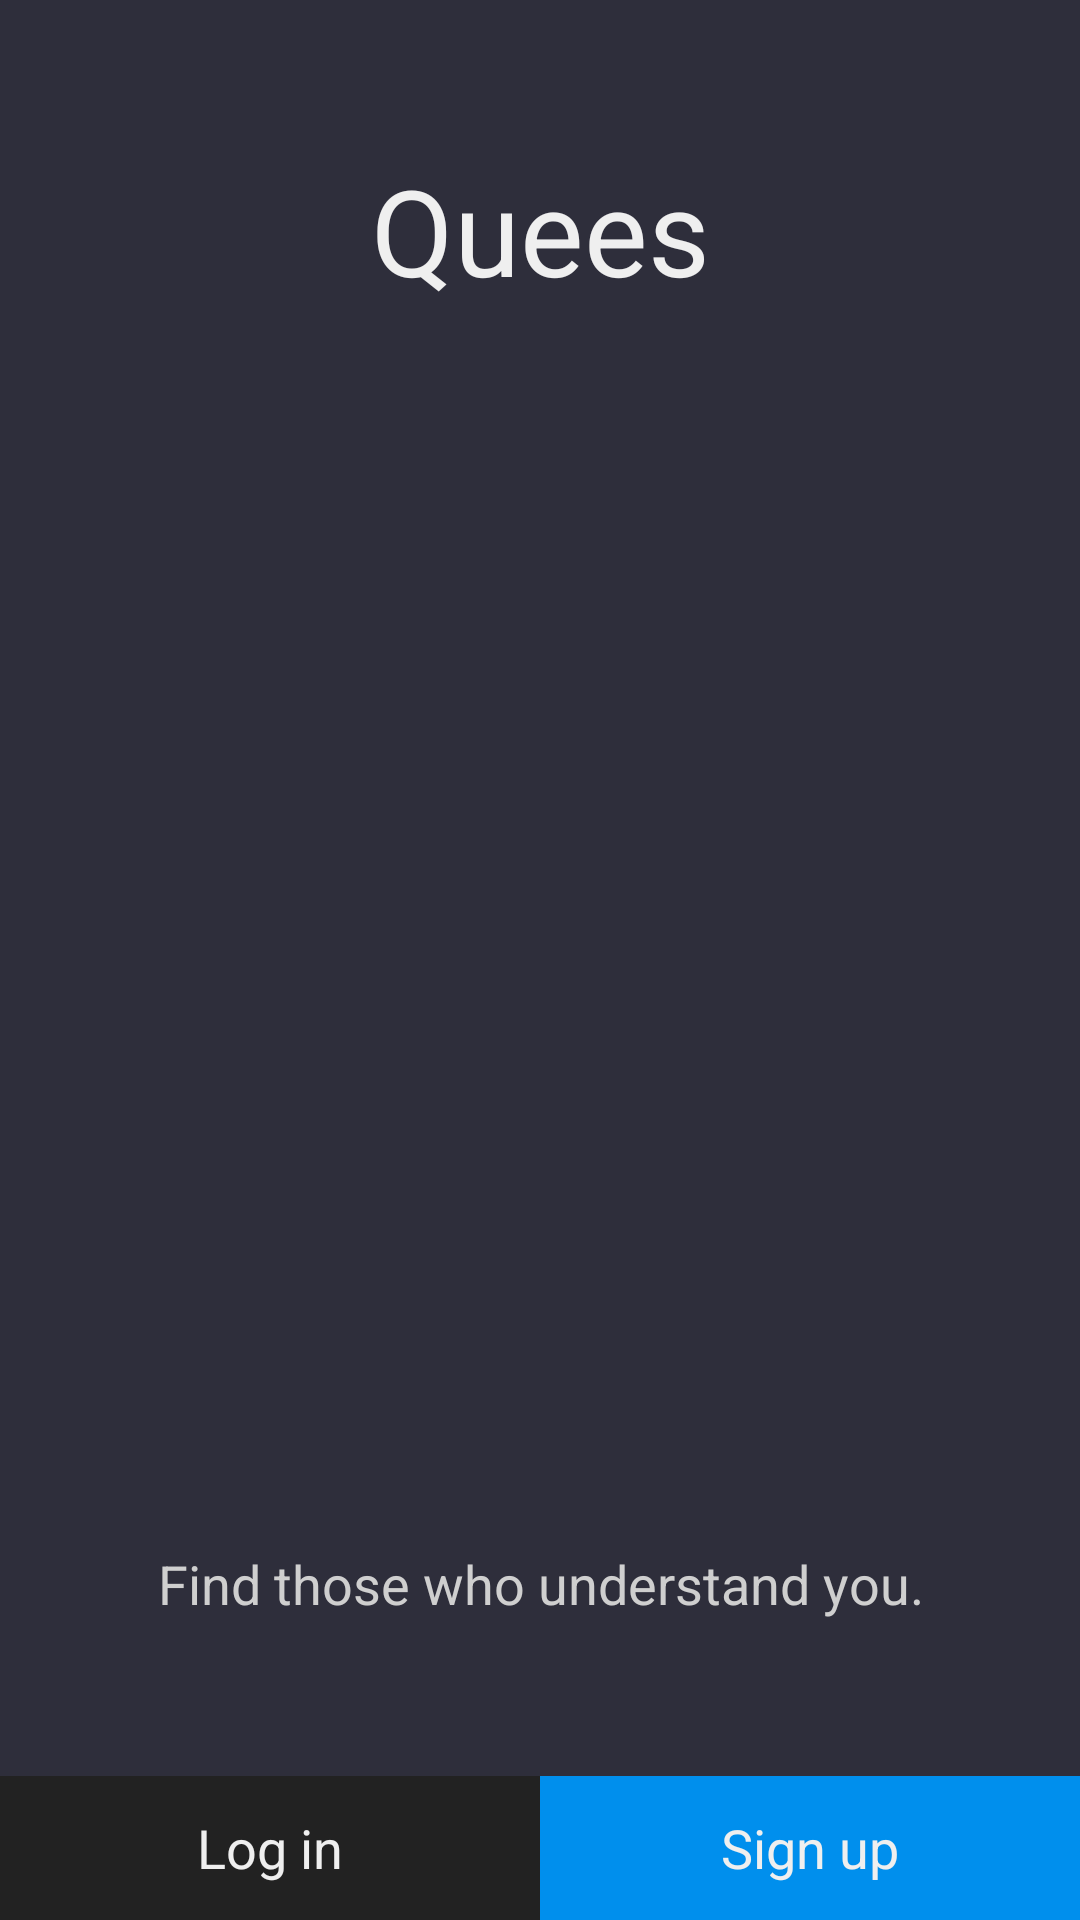

Produce the Android XML layout that renders to this screen, including the resource entries it uses.
<!-- AndroidManifest.xml: application theme CustomTheme -->
<!-- res/layout/activity_home_screen.xml -->
<?xml version="1.0" encoding="utf-8"?>
<LinearLayout xmlns:android="http://schemas.android.com/apk/res/android"
    android:layout_width="fill_parent"
    android:layout_height="fill_parent"
    android:orientation="vertical"
    android:weightSum="1"
    android:background="@color/body_bg">

    <RelativeLayout
        android:layout_width="fill_parent"
        android:layout_height="fill_parent">

        <ImageView
            android:layout_width="fill_parent"
            android:layout_height="fill_parent"
            android:id="@+id/walle"
            android:scaleType="fitXY">
        </ImageView>

        <TextView
            android:layout_width="match_parent"
            android:layout_height="wrap_content"
            android:paddingTop="50dp"
            android:gravity="center"
            android:text="@string/app_name"
            android:textSize="40dp"
            android:textColor="@color/actionbar_text"
            android:id="@+id/app_title"/>

        <TextView
            android:layout_width="fill_parent"
            android:layout_height="wrap_content"
            android:text="Find those who understand you."
            android:textColor="@color/light_grey"
            android:textSize="18dp"
            android:gravity="center"
            android:paddingBottom="100dp"
            android:layout_alignParentBottom="true"/>

        <View android:id="@+id/strut"
            android:layout_width="0dp"
            android:layout_height="0dp"
            android:layout_centerHorizontal="true"/>
        <Button
            android:id="@+id/login_button"
            android:layout_width="0dp"
            android:layout_height="wrap_content"
            android:layout_alignRight="@id/strut"
            android:layout_alignParentLeft="true"
            android:text="@string/action_login"
            android:onClick="openLogin"
            android:layout_alignParentBottom="true"
            style="@style/SecondaryButton"/>
        <Button
            android:id="@+id/signup_button"
            android:layout_width="0dp"
            android:layout_height="wrap_content"
            android:layout_alignLeft="@id/strut"
            android:layout_alignParentRight="true"
            android:text="@string/action_signup"
            android:onClick="openSignup"
            android:layout_alignParentBottom="true"/>
    </RelativeLayout>
</LinearLayout>
<!-- resources referenced by this layout -->
<resources>
  <color name="actionbar_text">#efefef</color>
  <color name="body_bg">#2e2e3b</color>
  <color name="light_grey">#cfcfcf</color>
  <string name="action_login">Log in</string>
  <string name="action_signup">Sign up</string>
  <string name="app_name">Quees</string>
  <style name="SecondaryButton" parent="@android:style/Widget.Holo.Light.Button">
          <item name="android:background">@color/black</item>
          <item name="android:textColor">@color/actionbar_text</item>
      </style>
  <style name="CustomTheme" parent="@android:style/Theme.Holo.Light.DarkActionBar">
          <item name="android:actionBarStyle">@style/MyActionBar</item>
          <item name="android:actionBarTabTextStyle">@style/MyActionBarTabText</item>
          <item name="android:actionMenuTextColor">@color/actionbar_text</item>
          <item name="android:buttonStyle">@style/MyButton</item>
      </style>
  <color name="black">#222222</color>
  <style name="MyActionBar" parent="@android:style/Widget.Holo.Light.ActionBar.Solid.Inverse">
          <item name="android:background">@color/actionbar_bg</item>
      </style>
  <style name="MyActionBarTabText" parent="@android:style/Widget.Holo.Light.ActionBar.TabText">
          <item name="android:textColor">@color/actionbar_text</item>
      </style>
  <style name="MyButton" parent="@android:style/Widget.Holo.Light.Button">
          <item name="android:background">@color/btn_blue</item>
          <item name="android:textColor">@color/actionbar_text</item>
      </style>
  <color name="actionbar_bg">#3b3b48</color>
  <color name="btn_blue">#008fed</color>
</resources>
